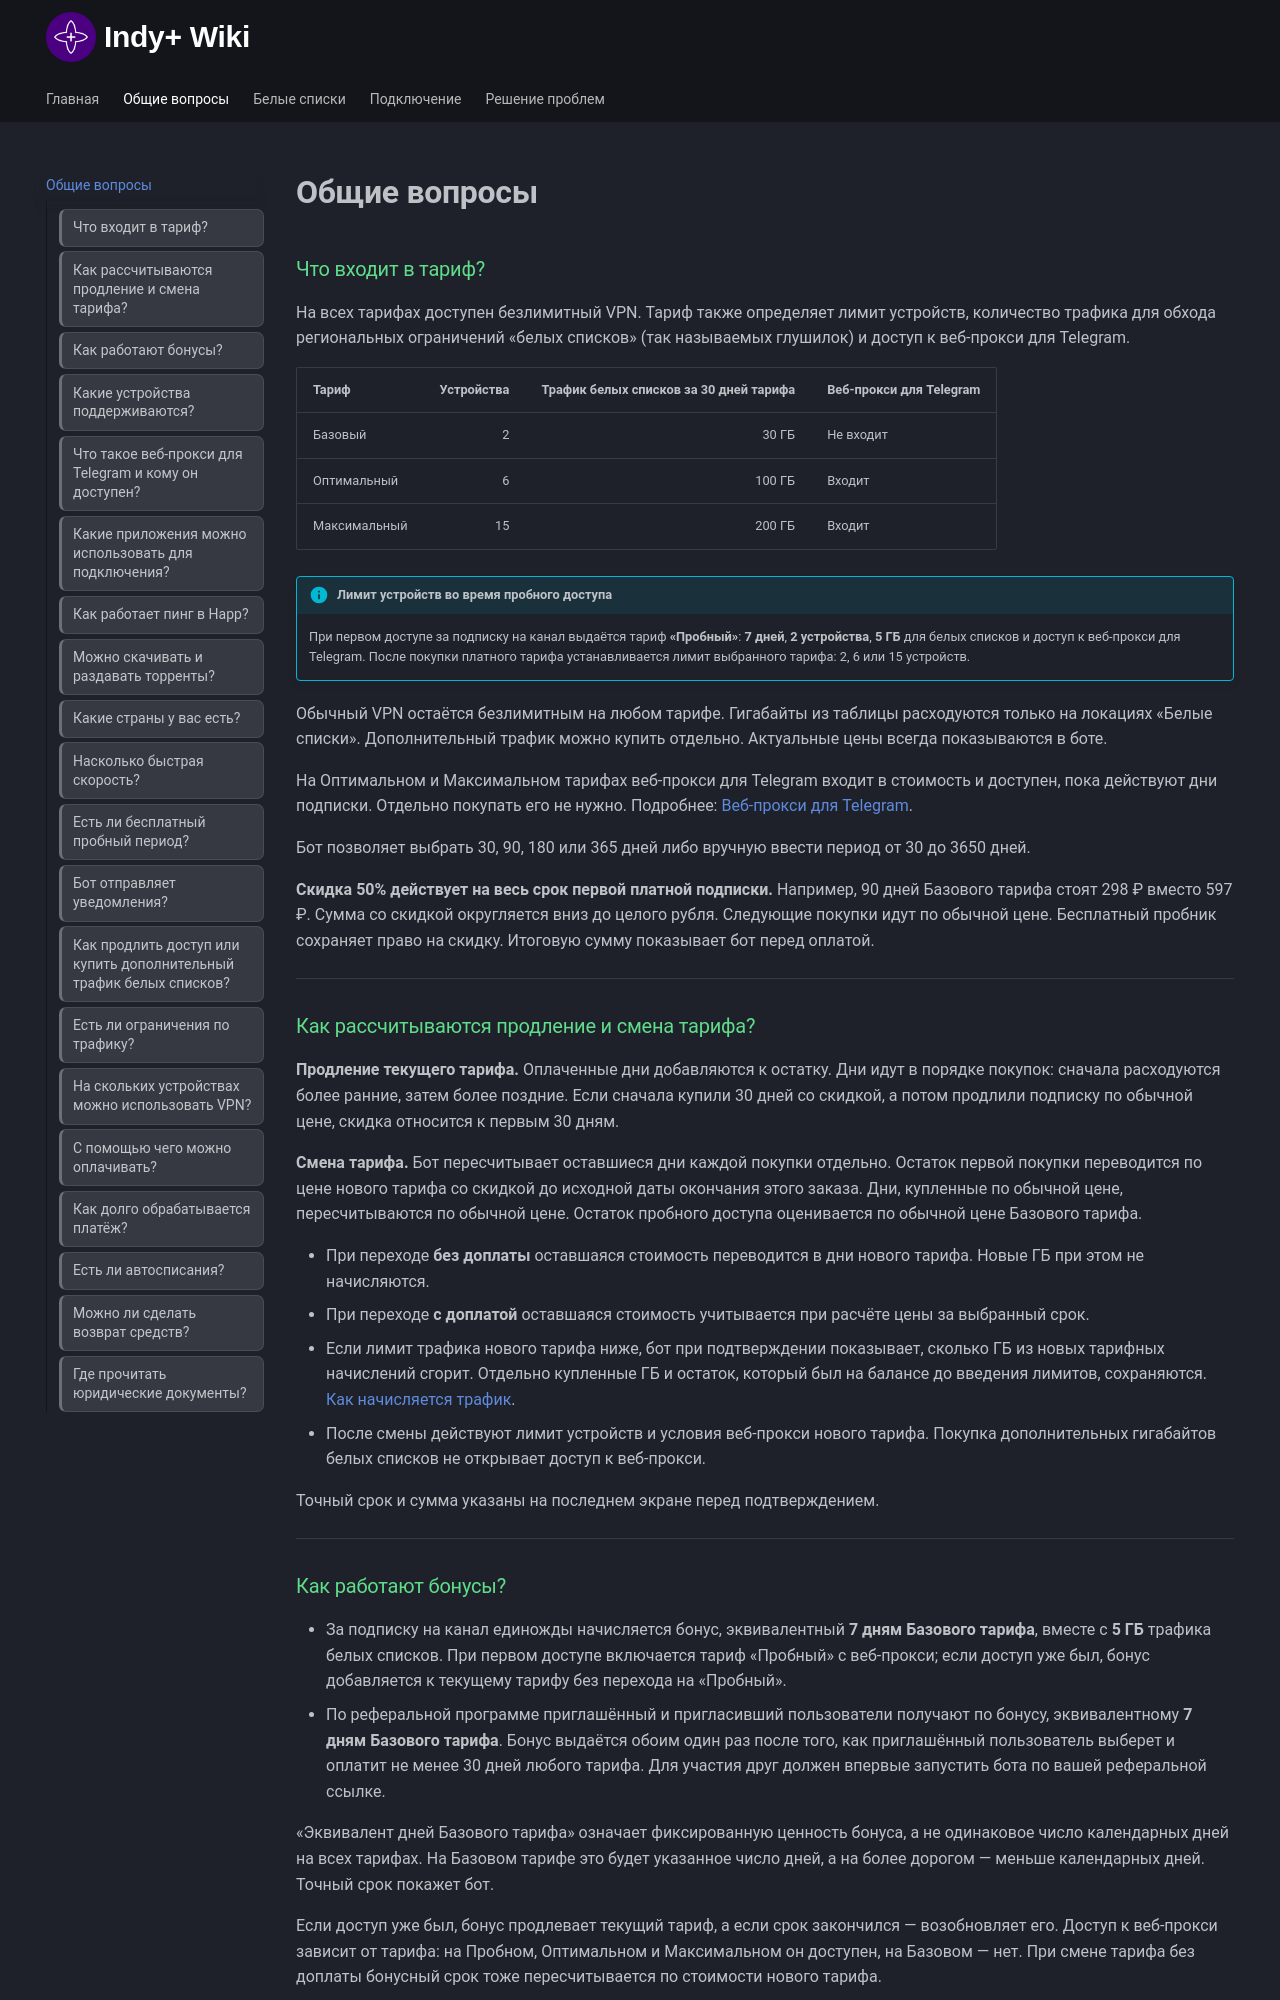

repository: IndyPlusService/wiki · page: general/index.html · generator: mkdocs

<style>
  .md-typeset h3 {
      color: #60dd8b !important;
  }
</style>

# Общие вопросы

### Что входит в тариф? {: #tariffs }

На всех тарифах доступен безлимитный VPN. Тариф также определяет лимит устройств, количество трафика для обхода
региональных ограничений «белых списков» (так называемых глушилок) и доступ к веб-прокси для Telegram.

| Тариф        | Устройства | Трафик белых списков за 30 дней тарифа | Веб-прокси для Telegram |
|--------------|-----------:|-------------------------------------------:|------------------------|
| Базовый      |          2 |                                      30 ГБ | Не входит              |
| Оптимальный  |          6 |                                     100 ГБ | Входит                 |
| Максимальный |         15 |                                     200 ГБ | Входит                 |

!!! Info "Лимит устройств во время пробного доступа"
    При первом доступе за подписку на канал выдаётся тариф **«Пробный»**: **7 дней**, **2 устройства**, **5 ГБ** для
    белых списков и доступ к веб-прокси для Telegram. После покупки платного тарифа устанавливается лимит выбранного
    тарифа: 2, 6 или 15 устройств.

Обычный VPN остаётся безлимитным на любом тарифе. Гигабайты из таблицы расходуются только на локациях «Белые списки».
Дополнительный трафик можно купить отдельно. Актуальные цены всегда показываются в боте.

На Оптимальном и Максимальном тарифах веб-прокси для Telegram входит в стоимость и доступен, пока действуют дни
подписки. Отдельно покупать его не нужно. Подробнее: [Веб-прокси для Telegram](#telegram-web-proxy).

Бот позволяет выбрать 30, 90, 180 или 365 дней либо вручную ввести период от 30 до 3650 дней.

**Скидка 50% действует на весь срок первой платной подписки.** Например, 90 дней Базового тарифа стоят 298 ₽ вместо
597 ₽. Сумма со скидкой округляется вниз до целого рубля. Следующие покупки идут по обычной цене. Бесплатный пробник
сохраняет право на скидку. Итоговую сумму показывает бот перед оплатой.

---

### Как рассчитываются продление и смена тарифа? {: #tariff-change }

**Продление текущего тарифа.**
Оплаченные дни добавляются к остатку. Дни идут в порядке покупок: сначала расходуются более ранние, затем более поздние.
Если сначала купили 30 дней со скидкой, а потом продлили подписку по обычной цене, скидка относится к первым 30 дням.

**Смена тарифа.**
Бот пересчитывает оставшиеся дни каждой покупки отдельно. Остаток первой покупки переводится по цене нового тарифа
со скидкой до исходной даты окончания этого заказа. Дни, купленные по обычной цене, пересчитываются по обычной цене.
Остаток пробного доступа оценивается по обычной цене Базового тарифа.

* При переходе **без доплаты** оставшаяся стоимость переводится в дни нового тарифа. Новые ГБ при этом не начисляются.
* При переходе **с доплатой** оставшаяся стоимость учитывается при расчёте цены за выбранный срок.
* Если лимит трафика нового тарифа ниже, бот при подтверждении показывает, сколько ГБ из новых тарифных начислений сгорит.
  Отдельно купленные ГБ и остаток, который был на балансе до введения лимитов, сохраняются. [Как начисляется трафик](whitelist.md#traffic-credit).
* После смены действуют лимит устройств и условия веб-прокси нового тарифа. Покупка дополнительных гигабайтов
  белых списков не открывает доступ к веб-прокси.

Точный срок и сумма указаны на последнем экране перед подтверждением.

---
